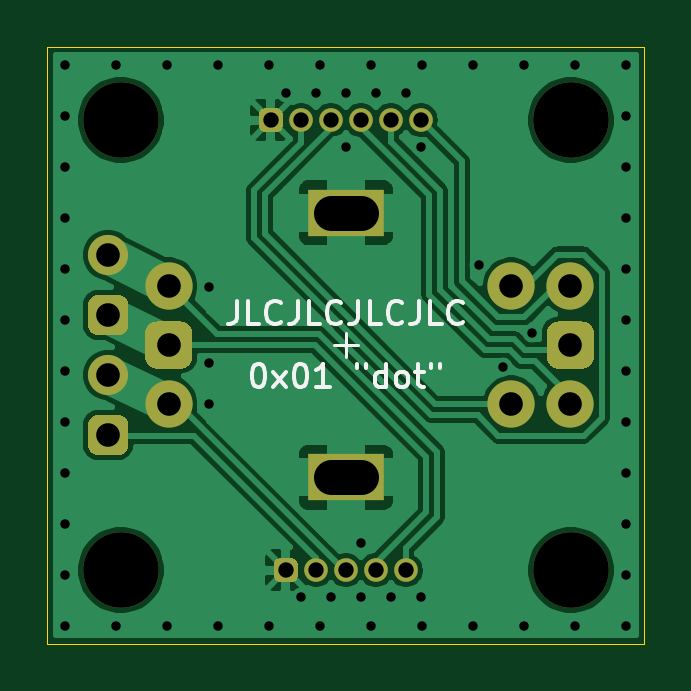
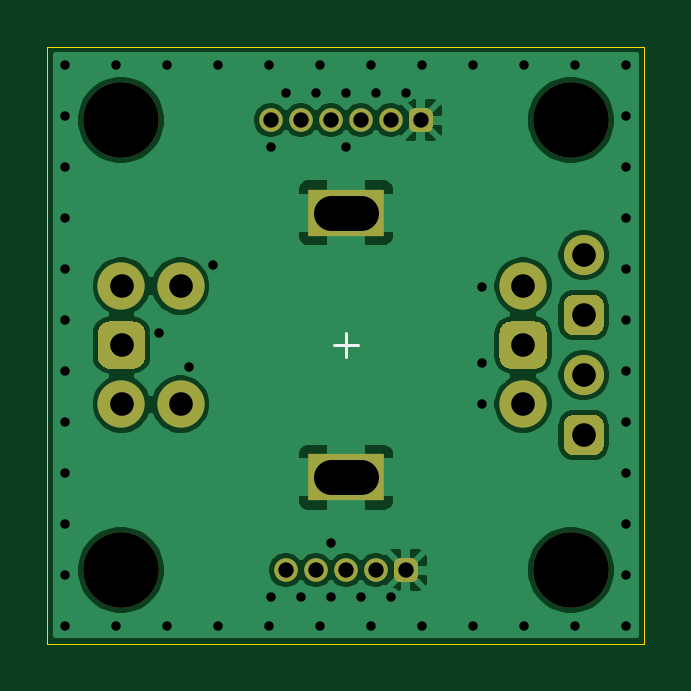
Circuit board: 10 layer files. Board 25.3 x 25.3 mm.
- bottom_copper: 5x1_knob-B_Cu.gbl (51593 bytes)
- bottom_mask: 5x1_knob-B_Mask.gbs (3332 bytes)
- paste: 5x1_knob-B_Paste.gbp (495 bytes)
- bottom_silk: 5x1_knob-B_SilkS.gbo (3474 bytes)
- outline: 5x1_knob-Edge_Cuts.gm1 (657 bytes)
- top_copper: 5x1_knob-F_Cu.gtl (52755 bytes)
- top_mask: 5x1_knob-F_Mask.gts (3332 bytes)
- paste: 5x1_knob-F_Paste.gtp (495 bytes)
- top_silk: 5x1_knob-F_SilkS.gto (8226 bytes)
- drill: 5x1_knob.drl (1702 bytes)

=== bottom_copper: 5x1_knob-B_Cu.gbl (51593 bytes, source omitted) ===
=== bottom_mask: 5x1_knob-B_Mask.gbs ===
%TF.GenerationSoftware,KiCad,Pcbnew,5.99.0+really5.1.10+dfsg1-1*%
%TF.CreationDate,2021-06-06T12:48:15-04:00*%
%TF.ProjectId,5x1_knob,3578315f-6b6e-46f6-922e-6b696361645f,rev?*%
%TF.SameCoordinates,Original*%
%TF.FileFunction,Soldermask,Bot*%
%TF.FilePolarity,Negative*%
%FSLAX46Y46*%
G04 Gerber Fmt 4.6, Leading zero omitted, Abs format (unit mm)*
G04 Created by KiCad (PCBNEW 5.99.0+really5.1.10+dfsg1-1) date 2021-06-06 12:48:15*
%MOMM*%
%LPD*%
G01*
G04 APERTURE LIST*
%ADD10C,2.000000*%
%ADD11R,3.200001X2.000000*%
%ADD12O,1.700000X1.700000*%
%ADD13C,1.700000*%
%ADD14O,1.000000X1.000000*%
%ADD15C,3.200000*%
G04 APERTURE END LIST*
%TO.C,SW_1*%
G36*
G01*
X21136500Y-13136500D02*
X21136500Y-12136500D01*
G75*
G02*
X21636500Y-11636500I500000J0D01*
G01*
X22636500Y-11636500D01*
G75*
G02*
X23136500Y-12136500I0J-500000D01*
G01*
X23136500Y-13136500D01*
G75*
G02*
X22636500Y-13636500I-500000J0D01*
G01*
X21636500Y-13636500D01*
G75*
G02*
X21136500Y-13136500I0J500000D01*
G01*
G37*
D10*
X22136500Y-15136500D03*
X22136500Y-10136500D03*
X19636500Y-15136500D03*
X19636500Y-10136500D03*
D11*
X12636500Y-18236500D03*
X12636500Y-7036500D03*
D10*
X5136500Y-15136500D03*
G36*
G01*
X4136500Y-13136500D02*
X4136500Y-12136500D01*
G75*
G02*
X4636500Y-11636500I500000J0D01*
G01*
X5636500Y-11636500D01*
G75*
G02*
X6136500Y-12136500I0J-500000D01*
G01*
X6136500Y-13136500D01*
G75*
G02*
X5636500Y-13636500I-500000J0D01*
G01*
X4636500Y-13636500D01*
G75*
G02*
X4136500Y-13136500I0J500000D01*
G01*
G37*
X5136500Y-10136500D03*
%TD*%
%TO.C,SW_2*%
G36*
G01*
X1723000Y-16871500D02*
X1723000Y-16021500D01*
G75*
G02*
X2148000Y-15596500I425000J0D01*
G01*
X2998000Y-15596500D01*
G75*
G02*
X3423000Y-16021500I0J-425000D01*
G01*
X3423000Y-16871500D01*
G75*
G02*
X2998000Y-17296500I-425000J0D01*
G01*
X2148000Y-17296500D01*
G75*
G02*
X1723000Y-16871500I0J425000D01*
G01*
G37*
D12*
X2573000Y-13906500D03*
G36*
G01*
X1723000Y-11791500D02*
X1723000Y-10941500D01*
G75*
G02*
X2148000Y-10516500I425000J0D01*
G01*
X2998000Y-10516500D01*
G75*
G02*
X3423000Y-10941500I0J-425000D01*
G01*
X3423000Y-11791500D01*
G75*
G02*
X2998000Y-12216500I-425000J0D01*
G01*
X2148000Y-12216500D01*
G75*
G02*
X1723000Y-11791500I0J425000D01*
G01*
G37*
D13*
X2573000Y-8826500D03*
%TD*%
D14*
%TO.C,J_2*%
X15176500Y-22161500D03*
X13906500Y-22161500D03*
X12636500Y-22161500D03*
X11366500Y-22161500D03*
G36*
G01*
X10346500Y-22661500D02*
X9846500Y-22661500D01*
G75*
G02*
X9596500Y-22411500I0J250000D01*
G01*
X9596500Y-21911500D01*
G75*
G02*
X9846500Y-21661500I250000J0D01*
G01*
X10346500Y-21661500D01*
G75*
G02*
X10596500Y-21911500I0J-250000D01*
G01*
X10596500Y-22411500D01*
G75*
G02*
X10346500Y-22661500I-250000J0D01*
G01*
G37*
%TD*%
%TO.C,J_1*%
X15811500Y-3111500D03*
X14541500Y-3111500D03*
X13271500Y-3111500D03*
X12001500Y-3111500D03*
X10731500Y-3111500D03*
G36*
G01*
X9711500Y-3611500D02*
X9211500Y-3611500D01*
G75*
G02*
X8961500Y-3361500I0J250000D01*
G01*
X8961500Y-2861500D01*
G75*
G02*
X9211500Y-2611500I250000J0D01*
G01*
X9711500Y-2611500D01*
G75*
G02*
X9961500Y-2861500I0J-250000D01*
G01*
X9961500Y-3361500D01*
G75*
G02*
X9711500Y-3611500I-250000J0D01*
G01*
G37*
%TD*%
D15*
%TO.C,REF\u002A\u002A*%
X22161500Y-3111500D03*
%TD*%
%TO.C,REF\u002A\u002A*%
X3111500Y-3111500D03*
%TD*%
%TO.C,REF\u002A\u002A*%
X3111500Y-22161500D03*
%TD*%
%TO.C,REF\u002A\u002A*%
X22161500Y-22161500D03*
%TD*%
M02*

=== paste: 5x1_knob-B_Paste.gbp ===
%TF.GenerationSoftware,KiCad,Pcbnew,5.99.0+really5.1.10+dfsg1-1*%
%TF.CreationDate,2021-06-06T12:48:15-04:00*%
%TF.ProjectId,5x1_knob,3578315f-6b6e-46f6-922e-6b696361645f,rev?*%
%TF.SameCoordinates,Original*%
%TF.FileFunction,Paste,Bot*%
%TF.FilePolarity,Positive*%
%FSLAX46Y46*%
G04 Gerber Fmt 4.6, Leading zero omitted, Abs format (unit mm)*
G04 Created by KiCad (PCBNEW 5.99.0+really5.1.10+dfsg1-1) date 2021-06-06 12:48:15*
%MOMM*%
%LPD*%
G01*
G04 APERTURE LIST*
G04 APERTURE END LIST*
M02*

=== bottom_silk: 5x1_knob-B_SilkS.gbo ===
%TF.GenerationSoftware,KiCad,Pcbnew,5.99.0+really5.1.10+dfsg1-1*%
%TF.CreationDate,2021-06-06T12:48:15-04:00*%
%TF.ProjectId,5x1_knob,3578315f-6b6e-46f6-922e-6b696361645f,rev?*%
%TF.SameCoordinates,Original*%
%TF.FileFunction,Legend,Bot*%
%TF.FilePolarity,Positive*%
%FSLAX46Y46*%
G04 Gerber Fmt 4.6, Leading zero omitted, Abs format (unit mm)*
G04 Created by KiCad (PCBNEW 5.99.0+really5.1.10+dfsg1-1) date 2021-06-06 12:48:15*
%MOMM*%
%LPD*%
G01*
G04 APERTURE LIST*
%ADD10C,0.120000*%
%ADD11C,2.000000*%
%ADD12R,3.200001X2.000000*%
%ADD13O,1.700000X1.700000*%
%ADD14C,1.700000*%
%ADD15O,1.000000X1.000000*%
%ADD16C,3.200000*%
G04 APERTURE END LIST*
D10*
%TO.C,SW_1*%
X12136500Y-12636500D02*
X13136500Y-12636500D01*
X12636500Y-12136500D02*
X12636500Y-13136500D01*
%TD*%
%LPC*%
%TO.C,SW_1*%
G36*
G01*
X21136500Y-13136500D02*
X21136500Y-12136500D01*
G75*
G02*
X21636500Y-11636500I500000J0D01*
G01*
X22636500Y-11636500D01*
G75*
G02*
X23136500Y-12136500I0J-500000D01*
G01*
X23136500Y-13136500D01*
G75*
G02*
X22636500Y-13636500I-500000J0D01*
G01*
X21636500Y-13636500D01*
G75*
G02*
X21136500Y-13136500I0J500000D01*
G01*
G37*
D11*
X22136500Y-15136500D03*
X22136500Y-10136500D03*
X19636500Y-15136500D03*
X19636500Y-10136500D03*
D12*
X12636500Y-18236500D03*
X12636500Y-7036500D03*
D11*
X5136500Y-15136500D03*
G36*
G01*
X4136500Y-13136500D02*
X4136500Y-12136500D01*
G75*
G02*
X4636500Y-11636500I500000J0D01*
G01*
X5636500Y-11636500D01*
G75*
G02*
X6136500Y-12136500I0J-500000D01*
G01*
X6136500Y-13136500D01*
G75*
G02*
X5636500Y-13636500I-500000J0D01*
G01*
X4636500Y-13636500D01*
G75*
G02*
X4136500Y-13136500I0J500000D01*
G01*
G37*
X5136500Y-10136500D03*
%TD*%
%TO.C,SW_2*%
G36*
G01*
X1723000Y-16871500D02*
X1723000Y-16021500D01*
G75*
G02*
X2148000Y-15596500I425000J0D01*
G01*
X2998000Y-15596500D01*
G75*
G02*
X3423000Y-16021500I0J-425000D01*
G01*
X3423000Y-16871500D01*
G75*
G02*
X2998000Y-17296500I-425000J0D01*
G01*
X2148000Y-17296500D01*
G75*
G02*
X1723000Y-16871500I0J425000D01*
G01*
G37*
D13*
X2573000Y-13906500D03*
G36*
G01*
X1723000Y-11791500D02*
X1723000Y-10941500D01*
G75*
G02*
X2148000Y-10516500I425000J0D01*
G01*
X2998000Y-10516500D01*
G75*
G02*
X3423000Y-10941500I0J-425000D01*
G01*
X3423000Y-11791500D01*
G75*
G02*
X2998000Y-12216500I-425000J0D01*
G01*
X2148000Y-12216500D01*
G75*
G02*
X1723000Y-11791500I0J425000D01*
G01*
G37*
D14*
X2573000Y-8826500D03*
%TD*%
D15*
%TO.C,J_2*%
X15176500Y-22161500D03*
X13906500Y-22161500D03*
X12636500Y-22161500D03*
X11366500Y-22161500D03*
G36*
G01*
X10346500Y-22661500D02*
X9846500Y-22661500D01*
G75*
G02*
X9596500Y-22411500I0J250000D01*
G01*
X9596500Y-21911500D01*
G75*
G02*
X9846500Y-21661500I250000J0D01*
G01*
X10346500Y-21661500D01*
G75*
G02*
X10596500Y-21911500I0J-250000D01*
G01*
X10596500Y-22411500D01*
G75*
G02*
X10346500Y-22661500I-250000J0D01*
G01*
G37*
%TD*%
%TO.C,J_1*%
X15811500Y-3111500D03*
X14541500Y-3111500D03*
X13271500Y-3111500D03*
X12001500Y-3111500D03*
X10731500Y-3111500D03*
G36*
G01*
X9711500Y-3611500D02*
X9211500Y-3611500D01*
G75*
G02*
X8961500Y-3361500I0J250000D01*
G01*
X8961500Y-2861500D01*
G75*
G02*
X9211500Y-2611500I250000J0D01*
G01*
X9711500Y-2611500D01*
G75*
G02*
X9961500Y-2861500I0J-250000D01*
G01*
X9961500Y-3361500D01*
G75*
G02*
X9711500Y-3611500I-250000J0D01*
G01*
G37*
%TD*%
D16*
%TO.C,REF\u002A\u002A*%
X22161500Y-3111500D03*
%TD*%
%TO.C,REF\u002A\u002A*%
X3111500Y-3111500D03*
%TD*%
%TO.C,REF\u002A\u002A*%
X3111500Y-22161500D03*
%TD*%
%TO.C,REF\u002A\u002A*%
X22161500Y-22161500D03*
%TD*%
M02*

=== outline: 5x1_knob-Edge_Cuts.gm1 ===
%TF.GenerationSoftware,KiCad,Pcbnew,5.99.0+really5.1.10+dfsg1-1*%
%TF.CreationDate,2021-06-06T12:48:15-04:00*%
%TF.ProjectId,5x1_knob,3578315f-6b6e-46f6-922e-6b696361645f,rev?*%
%TF.SameCoordinates,Original*%
%TF.FileFunction,Profile,NP*%
%FSLAX46Y46*%
G04 Gerber Fmt 4.6, Leading zero omitted, Abs format (unit mm)*
G04 Created by KiCad (PCBNEW 5.99.0+really5.1.10+dfsg1-1) date 2021-06-06 12:48:15*
%MOMM*%
%LPD*%
G01*
G04 APERTURE LIST*
%TA.AperFunction,Profile*%
%ADD10C,0.050000*%
%TD*%
G04 APERTURE END LIST*
D10*
X0Y-25273000D02*
X0Y0D01*
X25273000Y-25273000D02*
X0Y-25273000D01*
X25273000Y0D02*
X25273000Y-25273000D01*
X0Y0D02*
X25273000Y0D01*
M02*

=== top_copper: 5x1_knob-F_Cu.gtl (52755 bytes, source omitted) ===
=== top_mask: 5x1_knob-F_Mask.gts ===
%TF.GenerationSoftware,KiCad,Pcbnew,5.99.0+really5.1.10+dfsg1-1*%
%TF.CreationDate,2021-06-06T12:48:15-04:00*%
%TF.ProjectId,5x1_knob,3578315f-6b6e-46f6-922e-6b696361645f,rev?*%
%TF.SameCoordinates,Original*%
%TF.FileFunction,Soldermask,Top*%
%TF.FilePolarity,Negative*%
%FSLAX46Y46*%
G04 Gerber Fmt 4.6, Leading zero omitted, Abs format (unit mm)*
G04 Created by KiCad (PCBNEW 5.99.0+really5.1.10+dfsg1-1) date 2021-06-06 12:48:15*
%MOMM*%
%LPD*%
G01*
G04 APERTURE LIST*
%ADD10C,2.000000*%
%ADD11R,3.200001X2.000000*%
%ADD12O,1.700000X1.700000*%
%ADD13C,1.700000*%
%ADD14O,1.000000X1.000000*%
%ADD15C,3.200000*%
G04 APERTURE END LIST*
%TO.C,SW_1*%
G36*
G01*
X21136500Y-13136500D02*
X21136500Y-12136500D01*
G75*
G02*
X21636500Y-11636500I500000J0D01*
G01*
X22636500Y-11636500D01*
G75*
G02*
X23136500Y-12136500I0J-500000D01*
G01*
X23136500Y-13136500D01*
G75*
G02*
X22636500Y-13636500I-500000J0D01*
G01*
X21636500Y-13636500D01*
G75*
G02*
X21136500Y-13136500I0J500000D01*
G01*
G37*
D10*
X22136500Y-15136500D03*
X22136500Y-10136500D03*
X19636500Y-15136500D03*
X19636500Y-10136500D03*
D11*
X12636500Y-18236500D03*
X12636500Y-7036500D03*
D10*
X5136500Y-15136500D03*
G36*
G01*
X4136500Y-13136500D02*
X4136500Y-12136500D01*
G75*
G02*
X4636500Y-11636500I500000J0D01*
G01*
X5636500Y-11636500D01*
G75*
G02*
X6136500Y-12136500I0J-500000D01*
G01*
X6136500Y-13136500D01*
G75*
G02*
X5636500Y-13636500I-500000J0D01*
G01*
X4636500Y-13636500D01*
G75*
G02*
X4136500Y-13136500I0J500000D01*
G01*
G37*
X5136500Y-10136500D03*
%TD*%
%TO.C,SW_2*%
G36*
G01*
X1723000Y-16871500D02*
X1723000Y-16021500D01*
G75*
G02*
X2148000Y-15596500I425000J0D01*
G01*
X2998000Y-15596500D01*
G75*
G02*
X3423000Y-16021500I0J-425000D01*
G01*
X3423000Y-16871500D01*
G75*
G02*
X2998000Y-17296500I-425000J0D01*
G01*
X2148000Y-17296500D01*
G75*
G02*
X1723000Y-16871500I0J425000D01*
G01*
G37*
D12*
X2573000Y-13906500D03*
G36*
G01*
X1723000Y-11791500D02*
X1723000Y-10941500D01*
G75*
G02*
X2148000Y-10516500I425000J0D01*
G01*
X2998000Y-10516500D01*
G75*
G02*
X3423000Y-10941500I0J-425000D01*
G01*
X3423000Y-11791500D01*
G75*
G02*
X2998000Y-12216500I-425000J0D01*
G01*
X2148000Y-12216500D01*
G75*
G02*
X1723000Y-11791500I0J425000D01*
G01*
G37*
D13*
X2573000Y-8826500D03*
%TD*%
D14*
%TO.C,J_2*%
X15176500Y-22161500D03*
X13906500Y-22161500D03*
X12636500Y-22161500D03*
X11366500Y-22161500D03*
G36*
G01*
X10346500Y-22661500D02*
X9846500Y-22661500D01*
G75*
G02*
X9596500Y-22411500I0J250000D01*
G01*
X9596500Y-21911500D01*
G75*
G02*
X9846500Y-21661500I250000J0D01*
G01*
X10346500Y-21661500D01*
G75*
G02*
X10596500Y-21911500I0J-250000D01*
G01*
X10596500Y-22411500D01*
G75*
G02*
X10346500Y-22661500I-250000J0D01*
G01*
G37*
%TD*%
%TO.C,J_1*%
X15811500Y-3111500D03*
X14541500Y-3111500D03*
X13271500Y-3111500D03*
X12001500Y-3111500D03*
X10731500Y-3111500D03*
G36*
G01*
X9711500Y-3611500D02*
X9211500Y-3611500D01*
G75*
G02*
X8961500Y-3361500I0J250000D01*
G01*
X8961500Y-2861500D01*
G75*
G02*
X9211500Y-2611500I250000J0D01*
G01*
X9711500Y-2611500D01*
G75*
G02*
X9961500Y-2861500I0J-250000D01*
G01*
X9961500Y-3361500D01*
G75*
G02*
X9711500Y-3611500I-250000J0D01*
G01*
G37*
%TD*%
D15*
%TO.C,REF\u002A\u002A*%
X22161500Y-3111500D03*
%TD*%
%TO.C,REF\u002A\u002A*%
X3111500Y-3111500D03*
%TD*%
%TO.C,REF\u002A\u002A*%
X3111500Y-22161500D03*
%TD*%
%TO.C,REF\u002A\u002A*%
X22161500Y-22161500D03*
%TD*%
M02*

=== paste: 5x1_knob-F_Paste.gtp ===
%TF.GenerationSoftware,KiCad,Pcbnew,5.99.0+really5.1.10+dfsg1-1*%
%TF.CreationDate,2021-06-06T12:48:15-04:00*%
%TF.ProjectId,5x1_knob,3578315f-6b6e-46f6-922e-6b696361645f,rev?*%
%TF.SameCoordinates,Original*%
%TF.FileFunction,Paste,Top*%
%TF.FilePolarity,Positive*%
%FSLAX46Y46*%
G04 Gerber Fmt 4.6, Leading zero omitted, Abs format (unit mm)*
G04 Created by KiCad (PCBNEW 5.99.0+really5.1.10+dfsg1-1) date 2021-06-06 12:48:15*
%MOMM*%
%LPD*%
G01*
G04 APERTURE LIST*
G04 APERTURE END LIST*
M02*

=== top_silk: 5x1_knob-F_SilkS.gto (8226 bytes, source omitted) ===
=== drill: 5x1_knob.drl ===
M48
; DRILL file {KiCad 5.99.0+really5.1.10+dfsg1-1} date Sun Jun  6 12:48:17 2021
; FORMAT={-:-/ absolute / inch / decimal}
; #@! TF.CreationDate,2021-06-06T12:48:17-04:00
; #@! TF.GenerationSoftware,Kicad,Pcbnew,5.99.0+really5.1.10+dfsg1-1
FMAT,2
INCH
T1C0.0157
T2C0.0256
T3C0.0394
T4C0.0591
T5C0.1260
%
G90
G05
T1
X0.03Y-0.03
X0.03Y-0.115
X0.03Y-0.2
X0.03Y-0.285
X0.03Y-0.37
X0.03Y-0.455
X0.03Y-0.54
X0.03Y-0.625
X0.03Y-0.71
X0.03Y-0.795
X0.03Y-0.88
X0.03Y-0.965
X0.115Y-0.03
X0.115Y-0.965
X0.2Y-0.03
X0.2Y-0.965
X0.27Y-0.4
X0.27Y-0.5275
X0.27Y-0.595
X0.285Y-0.03
X0.285Y-0.965
X0.37Y-0.03
X0.37Y-0.965
X0.3975Y-0.0775
X0.4225Y-0.9175
X0.4475Y-0.0775
X0.455Y-0.03
X0.455Y-0.965
X0.4725Y-0.9175
X0.4975Y-0.0775
X0.4975Y-0.1675
X0.5225Y-0.8275
X0.5225Y-0.9175
X0.54Y-0.03
X0.54Y-0.965
X0.5475Y-0.0775
X0.5725Y-0.9175
X0.5975Y-0.0775
X0.6225Y-0.1675
X0.6225Y-0.9175
X0.625Y-0.03
X0.625Y-0.965
X0.71Y-0.03
X0.71Y-0.965
X0.7198Y-0.3645
X0.7586Y-0.5344
X0.795Y-0.03
X0.795Y-0.965
X0.8084Y-0.4769
X0.88Y-0.03
X0.88Y-0.965
X0.965Y-0.03
X0.965Y-0.115
X0.965Y-0.2
X0.965Y-0.285
X0.965Y-0.37
X0.965Y-0.455
X0.965Y-0.54
X0.965Y-0.625
X0.965Y-0.71
X0.965Y-0.795
X0.965Y-0.88
X0.965Y-0.965
T2
X0.3725Y-0.1225
X0.3975Y-0.8725
X0.4225Y-0.1225
X0.4475Y-0.8725
X0.4725Y-0.1225
X0.4975Y-0.8725
X0.5225Y-0.1225
X0.5475Y-0.8725
X0.5725Y-0.1225
X0.5975Y-0.8725
X0.6225Y-0.1225
T3
X0.1013Y-0.3475
X0.1013Y-0.4475
X0.1013Y-0.5475
X0.1013Y-0.6475
X0.2022Y-0.3991
X0.2022Y-0.4975
X0.2022Y-0.5959
X0.7731Y-0.3991
X0.7731Y-0.5959
X0.8715Y-0.3991
X0.8715Y-0.4975
X0.8715Y-0.5959
T5
X0.1225Y-0.1225
X0.1225Y-0.8725
X0.8725Y-0.1225
X0.8725Y-0.8725
T4
X0.4719Y-0.277G85X0.5231Y-0.277
G05
X0.4719Y-0.718G85X0.5231Y-0.718
G05
T0
M30

